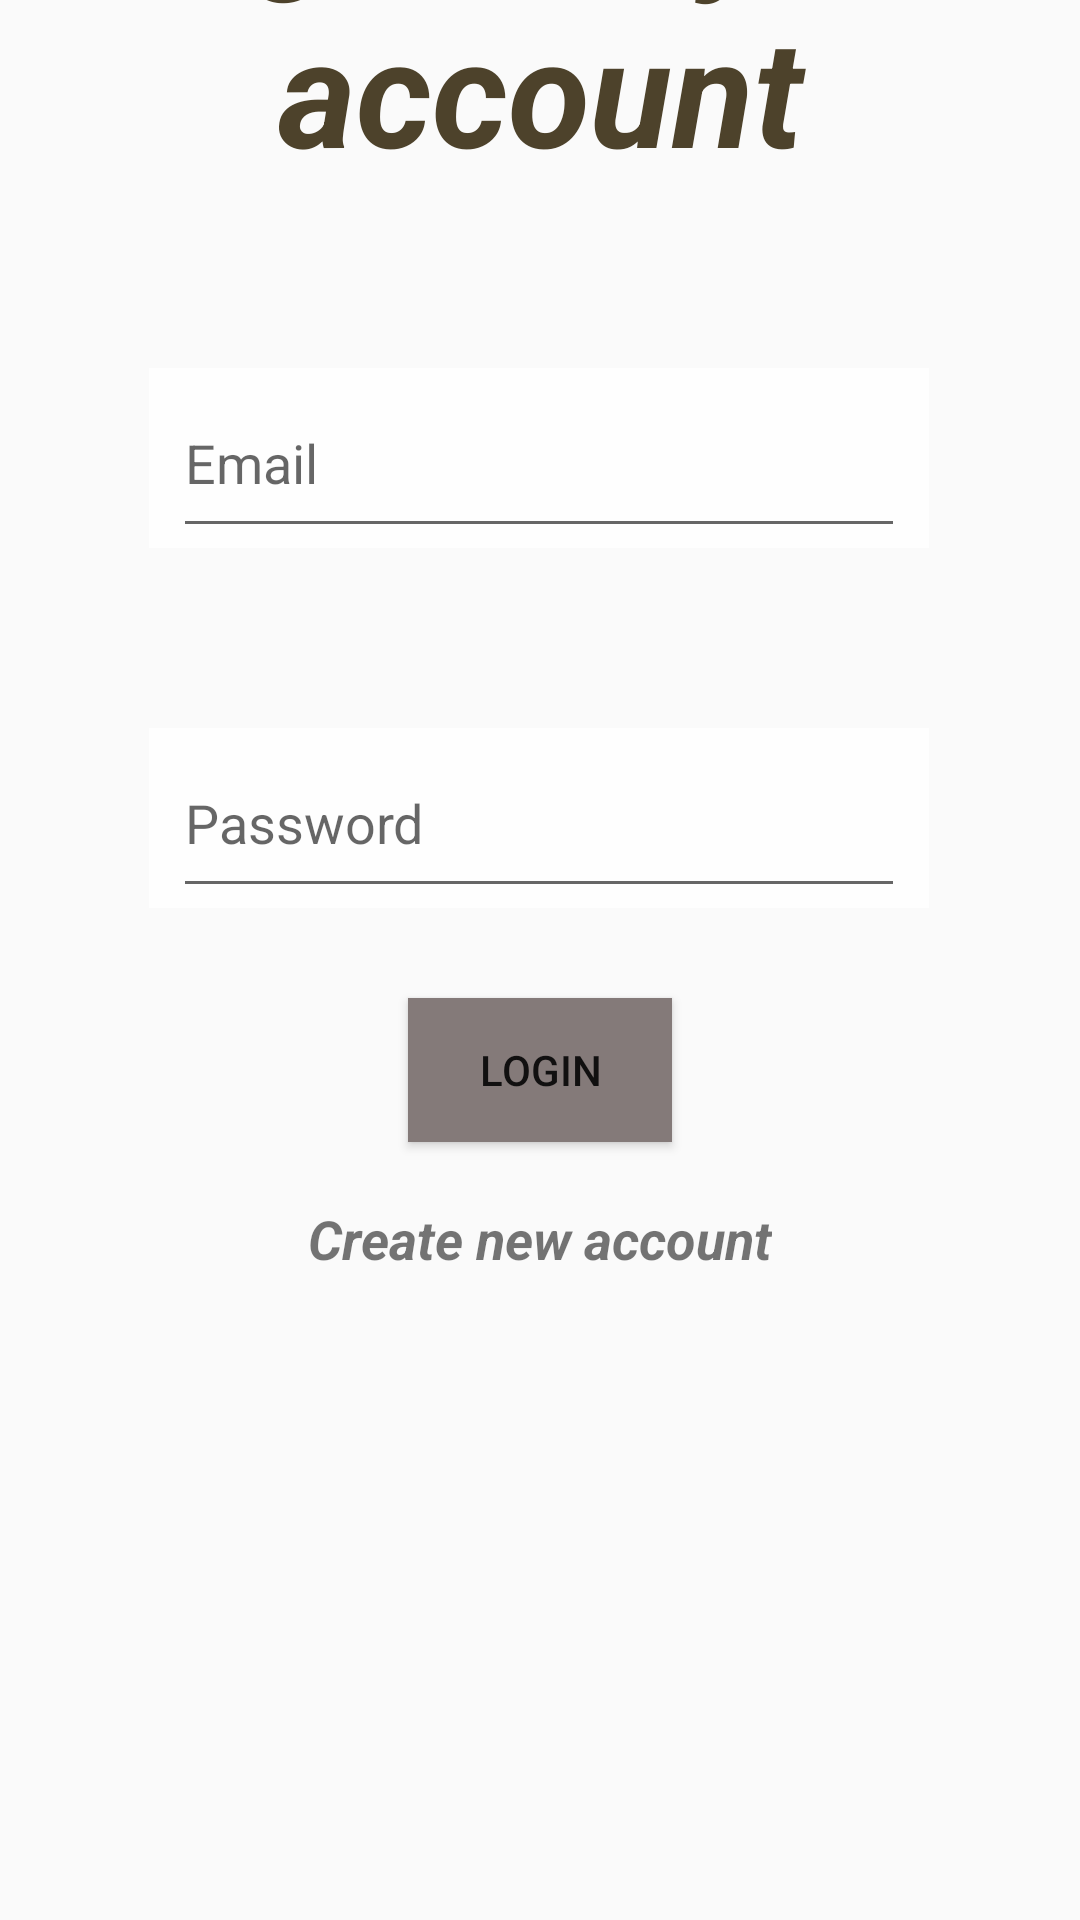

Android layout source for this screen:
<!-- AndroidManifest.xml: application theme AppTheme -->
<!-- res/layout/activity_login.xml -->
<?xml version="1.0" encoding="utf-8"?>
<androidx.constraintlayout.widget.ConstraintLayout xmlns:android="http://schemas.android.com/apk/res/android"
    xmlns:app="http://schemas.android.com/apk/res-auto"
    xmlns:tools="http://schemas.android.com/tools"
    android:layout_width="match_parent"
    android:layout_height="match_parent"
    tools:context=".View.ui.LoginActivity">

    <ImageView
        android:id="@+id/bankSimIntroImg"
        android:layout_width="wrap_content"
        android:layout_height="wrap_content"
        android:scaleType="centerCrop"
        android:alpha=".55"
        android:src="@drawable/bank_sim_intro"
        app:layout_constraintBottom_toBottomOf="parent"
        app:layout_constraintEnd_toEndOf="parent"
        app:layout_constraintHorizontal_bias="1.0"
        app:layout_constraintStart_toStartOf="parent"
        app:layout_constraintTop_toTopOf="parent"
        app:layout_constraintVertical_bias="0.0" />

    <TextView
        android:id="@+id/loginTitleTxt"
        android:layout_width="match_parent"
        android:layout_height="wrap_content"
        android:layout_gravity="center"
        android:layout_marginTop="160dp"
        android:layout_marginBottom="540dp"
        android:gravity="center"
        android:text="Log in to your account"
        android:textAlignment="center"
        android:textColor="#4D422B"
        android:textSize="50sp"
        android:textStyle="bold|italic"
        app:layout_constraintBottom_toBottomOf="@+id/bankSimIntroImg"
        app:layout_constraintEnd_toEndOf="parent"
        app:layout_constraintHorizontal_bias="0.0"
        app:layout_constraintStart_toStartOf="parent"
        app:layout_constraintTop_toTopOf="parent" />

    <ImageView
        android:id="@+id/emailImg"
        android:layout_width="260dp"
        android:layout_height="60dp"
        android:layout_marginTop="60dp"
        android:alpha=".75"
        app:layout_constraintEnd_toEndOf="parent"
        app:layout_constraintHorizontal_bias="0.496"
        app:layout_constraintStart_toStartOf="parent"
        app:layout_constraintTop_toBottomOf="@+id/loginTitleTxt"
        app:srcCompat="@android:color/background_light" />

    <ImageView
        android:id="@+id/passwordImg"
        android:layout_width="260dp"
        android:layout_height="60dp"
        android:layout_marginTop="60dp"
        android:alpha=".75"
        app:layout_constraintEnd_toEndOf="parent"
        app:layout_constraintHorizontal_bias="0.496"
        app:layout_constraintStart_toStartOf="parent"
        app:layout_constraintTop_toBottomOf="@+id/emailImg"
        app:srcCompat="@android:color/background_light" />

    <EditText
        android:id="@+id/emailTxt"
        android:layout_width="0dp"
        android:layout_height="0dp"
        android:layout_marginStart="8dp"
        android:layout_marginEnd="8dp"
        android:ems="10"
        android:hint="Email"
        android:inputType="textEmailAddress"
        app:layout_constraintBottom_toBottomOf="@+id/emailImg"
        app:layout_constraintEnd_toEndOf="@+id/emailImg"
        app:layout_constraintStart_toStartOf="@+id/emailImg"
        app:layout_constraintTop_toTopOf="@+id/emailImg" />

    <EditText
        android:id="@+id/passwordTxt"
        android:layout_width="0dp"
        android:layout_height="0dp"
        android:layout_marginStart="8dp"
        android:layout_marginEnd="8dp"
        android:ems="10"
        android:hint="Password"
        android:inputType="textPassword"
        app:layout_constraintBottom_toBottomOf="@+id/passwordImg"
        app:layout_constraintEnd_toEndOf="@+id/passwordImg"
        app:layout_constraintStart_toStartOf="@+id/passwordImg"
        app:layout_constraintTop_toTopOf="@+id/passwordImg" />

    <TextView
        android:id="@+id/newAccountTxt"
        android:layout_width="wrap_content"
        android:layout_height="wrap_content"
        android:layout_marginTop="20dp"
        android:text="Create new account"
        android:textSize="18sp"
        android:textStyle="bold|italic"
        app:layout_constraintEnd_toEndOf="parent"
        app:layout_constraintStart_toStartOf="parent"
        app:layout_constraintTop_toBottomOf="@+id/loginBtn" />

    <Button
        android:id="@+id/loginBtn"
        android:layout_width="wrap_content"
        android:layout_height="wrap_content"
        android:layout_marginTop="30dp"
        android:background="#847A79"
        android:text="LogIn"
        app:layout_constraintEnd_toEndOf="parent"
        app:layout_constraintStart_toStartOf="parent"
        app:layout_constraintTop_toBottomOf="@+id/passwordTxt" />

</androidx.constraintlayout.widget.ConstraintLayout>
<!-- resources referenced by this layout -->
<resources>
  <style name="AppTheme" parent="Theme.AppCompat.Light.NoActionBar">
          
          <item name="colorPrimary">#4D422B</item>
          <item name="colorPrimaryDark">#4D422B</item>
          <item name="colorAccent">#4D422B</item>
      </style>
</resources>
